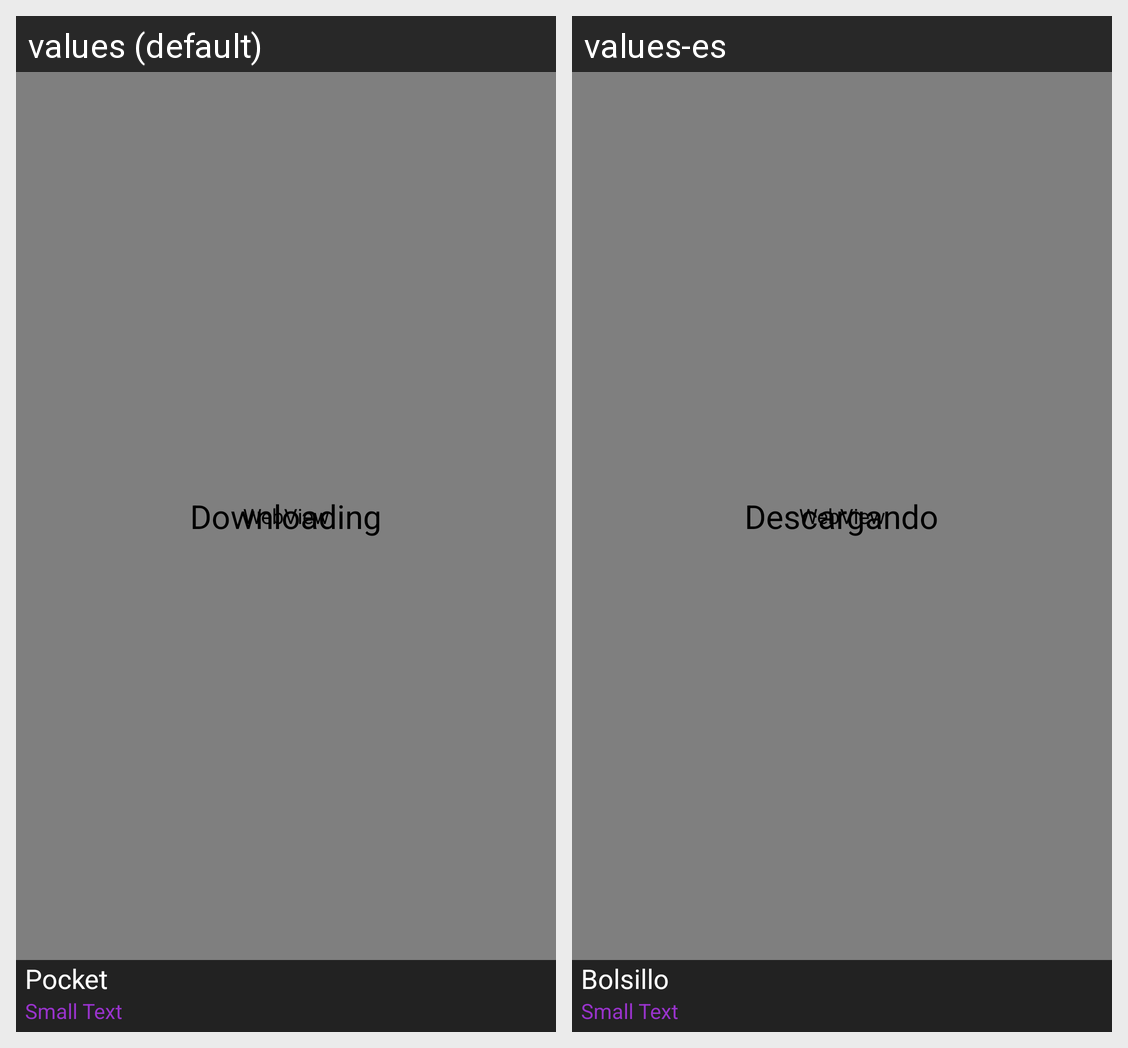

This grid shows one Android layout under two languages. Give, for every string resource on the screen, its name, the default text and each shown locale's text.
Android screen res/layout/activity_view_object_url.xml rendered under 2 locales, left to right: values (default), values-es. Device: Nexus 5 (rendered at 1080×1920; each locale shown at half size, 540×960, under a caption strip naming it); theme AppTheme.
Strings drawn on this screen, with the default value and each locale's value (text and hints the layout hard-codes, and strings that could not be matched under every locale, appear in the picture but are not listed):

dowloading
  values: Downloading
  values-es: Descargando

pocket
  values: Pocket
  values-es: Bolsillo
